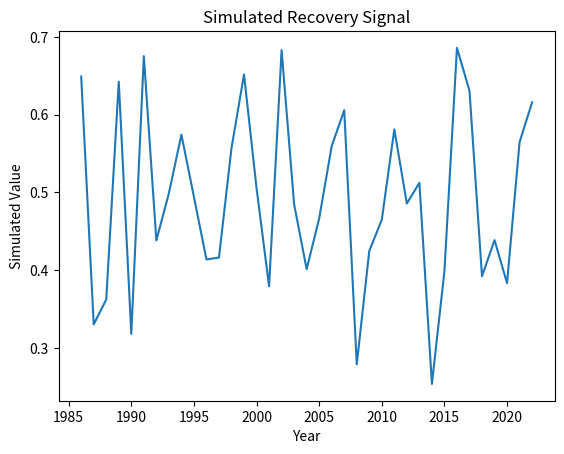

Here is the Python script that generated this plot:
"""
Script: spectral_recovery_04.py
Author: Lisa
Description: Placeholder for EO-based forest recovery analysis on topic: spectral_recovery
"""

import numpy as np
import pandas as pd
import matplotlib.pyplot as plt

def run_spectral_recovery():
    years = np.arange(1986, 2023)
    values = np.random.normal(loc=0.5, scale=0.1, size=len(years))
    trend = np.polyfit(years, values, 1)
    print(f"Simulated trend slope: {trend[0]:.4f}")
    plt.plot(years, values)
    plt.title('Simulated Recovery Signal')
    plt.xlabel('Year')
    plt.ylabel('Simulated Value')
    plt.savefig(f'output_plot_%s_%02d.png')


if __name__ == "__main__":
    run_spectral_recovery()
